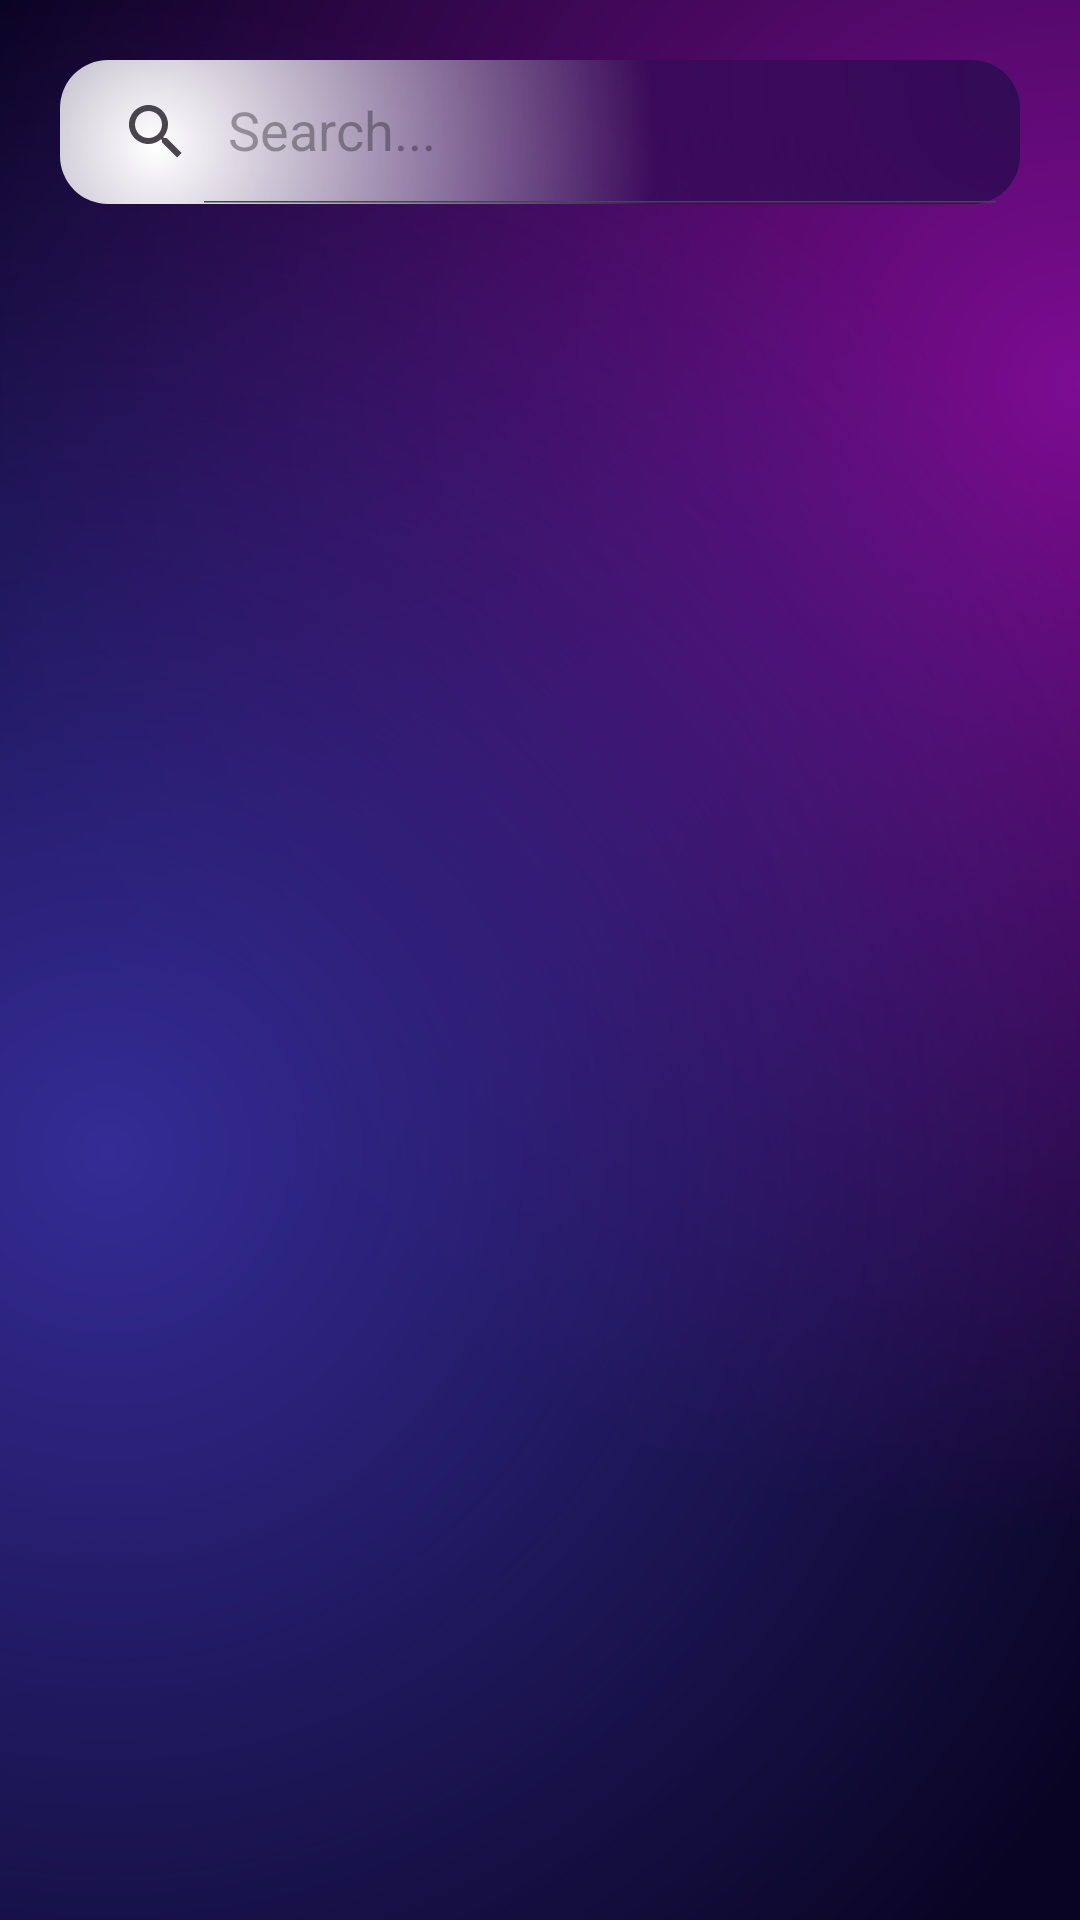

This screen was rendered from an Android layout file. Write that file and the resources it references.
<!-- AndroidManifest.xml: application theme Theme.BackgroundApp -->
<!-- res/layout/fragment_search.xml -->
<?xml version="1.0" encoding="utf-8"?>
<androidx.constraintlayout.widget.ConstraintLayout xmlns:android="http://schemas.android.com/apk/res/android"
    xmlns:tools="http://schemas.android.com/tools"
    android:layout_width="match_parent"
    android:layout_height="match_parent"
    xmlns:app="http://schemas.android.com/apk/res-auto"
    tools:context=".view.SearchFragment"
    android:background="@color/home_color">

    <androidx.constraintlayout.widget.ConstraintLayout
        android:layout_width="match_parent"
        android:layout_height="match_parent"
        android:background="@drawable/home_gradient_background">

        <androidx.appcompat.widget.SearchView
            android:id="@+id/search"
            android:layout_width="0dp"
            android:layout_height="wrap_content"
            android:layout_margin="@dimen/dimen20"
            app:layout_constraintEnd_toEndOf="parent"
            app:layout_constraintStart_toStartOf="parent"
            app:layout_constraintTop_toTopOf="parent"
            app:iconifiedByDefault="false"
            app:searchHintIcon="@null"
            app:queryHint="@string/search"
            android:focusable="false"
            app:closeIcon="@drawable/search"
            android:background="@drawable/search_background"/>

        <ProgressBar
            android:id="@+id/progressBar"
            android:layout_width="wrap_content"
            android:layout_height="wrap_content"
            android:layout_gravity="center"
            android:layout_marginTop="@dimen/dimen20"
            android:visibility="gone"
            app:layout_constraintBottom_toBottomOf="parent"
            app:layout_constraintEnd_toEndOf="parent"
            app:layout_constraintStart_toStartOf="parent"
            app:layout_constraintTop_toTopOf="parent" />

        <androidx.recyclerview.widget.RecyclerView
            android:id="@+id/searchRecycler"
            android:layout_width="match_parent"
            android:layout_height="0dp"
            android:layout_marginStart="@dimen/dimen8"
            android:layout_marginTop="@dimen/dimen8"
            android:layout_marginEnd="@dimen/dimen12"
            app:layout_constraintBottom_toBottomOf="parent"
            app:layout_constraintEnd_toEndOf="parent"
            app:layout_constraintStart_toStartOf="parent"
            app:layout_constraintTop_toBottomOf="@+id/search" />

    </androidx.constraintlayout.widget.ConstraintLayout>

</androidx.constraintlayout.widget.ConstraintLayout>
<!-- resources referenced by this layout -->
<resources>
  <color name="home_color">#090423</color>
  <dimen name="dimen12">12dp</dimen>
  <dimen name="dimen20">20dp</dimen>
  <dimen name="dimen8">8dp</dimen>
  <!-- drawable home_gradient_background (drawable) -->
  <?xml version="1.0" encoding="utf-8"?>
  <layer-list xmlns:android="http://schemas.android.com/apk/res/android">
      <item>
          <shape>
              <gradient android:startColor="#7C0C91"
                  android:centerColor="@color/home_color"
                  android:endColor="@color/home_color"
                  android:type="radial"
                  android:gradientRadius="2300"
                  android:centerX="1"
                  android:centerY="0.2"/>
          </shape>
      </item>
      <item>
          <shape>
              <gradient android:startColor="#342B95"
                  android:centerColor="@android:color/transparent"
                  android:endColor="@android:color/transparent"
                  android:type="radial"
                  android:gradientRadius="2300"
                  android:centerX="0.1"
                  android:centerY="0.6"/>
          </shape>
      </item>
  </layer-list>
  <!-- drawable search_background (drawable) -->
  <?xml version="1.0" encoding="utf-8"?>
  <layer-list xmlns:android="http://schemas.android.com/apk/res/android">
      <item>
          <shape>
              <gradient android:startColor="#320A55"
                  android:centerColor="@android:color/transparent"
                  android:endColor="@android:color/transparent"
                  android:type="radial"
                  android:gradientRadius="2300"
                  android:centerX="1"
                  android:centerY="0.2"/>
              <corners android:radius="16dp"/>
          </shape>
      </item>
      <item>
          <shape>
              <gradient android:startColor="@color/white"
                  android:centerColor="@android:color/transparent"
                  android:endColor="@android:color/transparent"
                  android:type="radial"
                  android:gradientRadius="1000"
                  android:centerX="0.1"
                  android:centerY="0.6"/>
              <corners android:radius="16dp"/>
          </shape>
      </item>
  </layer-list>
  <string name="search">Search...</string>
  <style name="Theme.BackgroundApp" parent="Base.Theme.BackgroundApp" />
  <color name="white">#FFFFFFFF</color>
  <style name="Base.Theme.BackgroundApp" parent="Theme.Material3.DayNight.NoActionBar" />
</resources>
